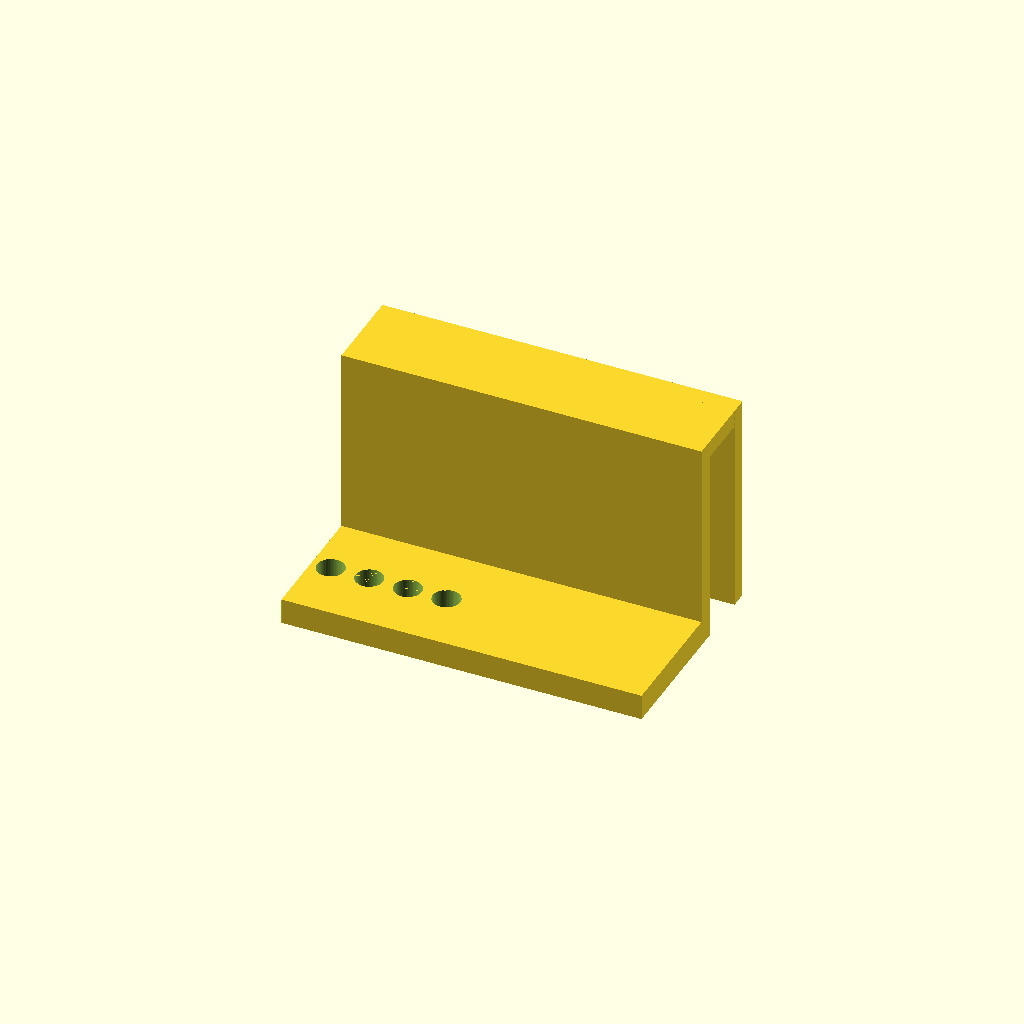
Cell 1 — every parameter at its default value.
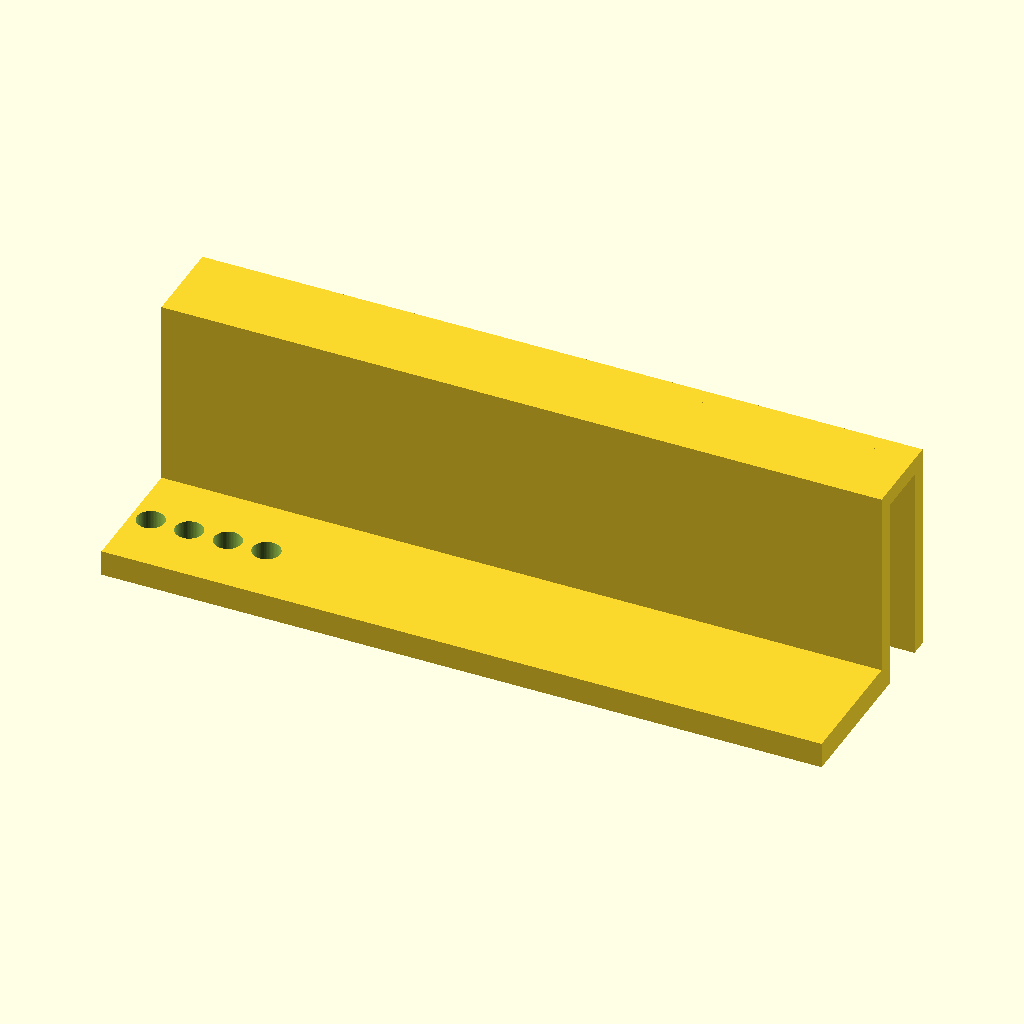
Cell 2 — length_x set to 168, the other parameters unchanged.
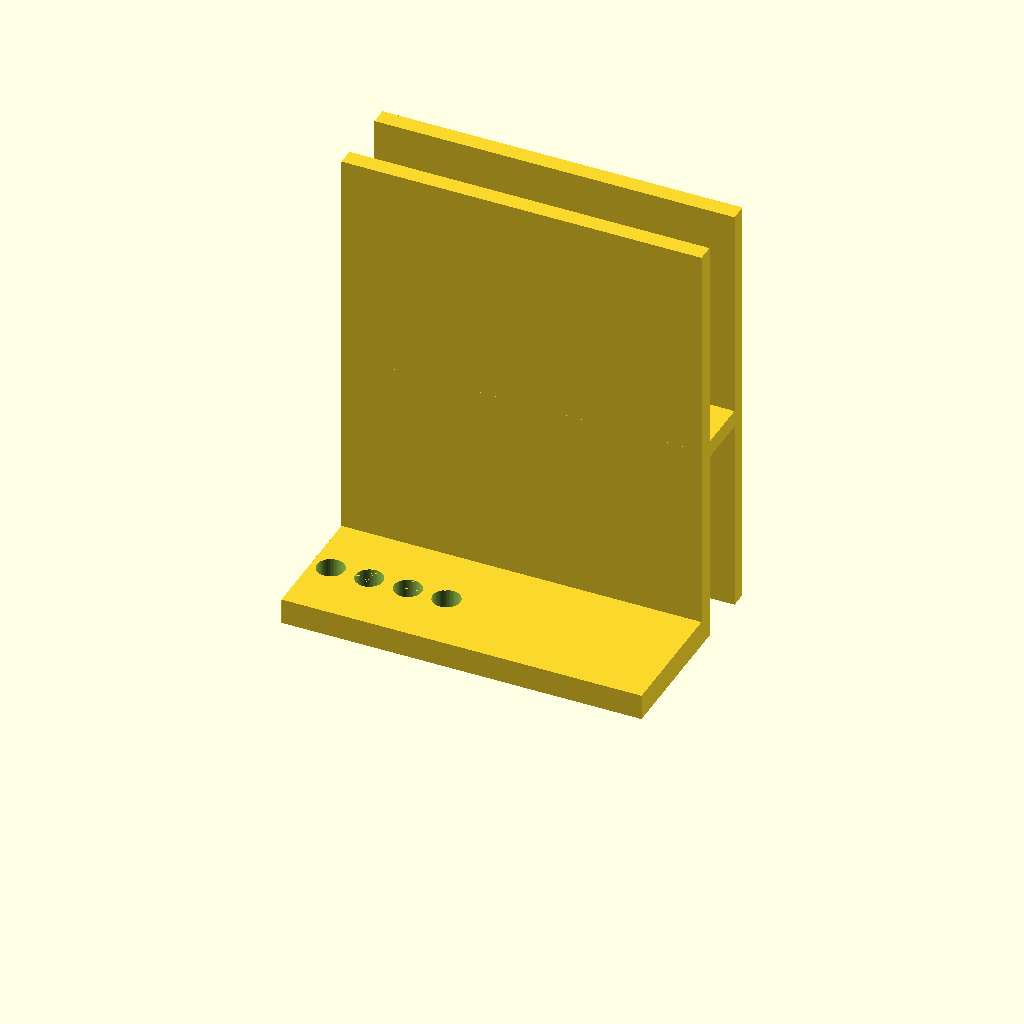
Cell 3 — leg_height set to 100, the other parameters unchanged.
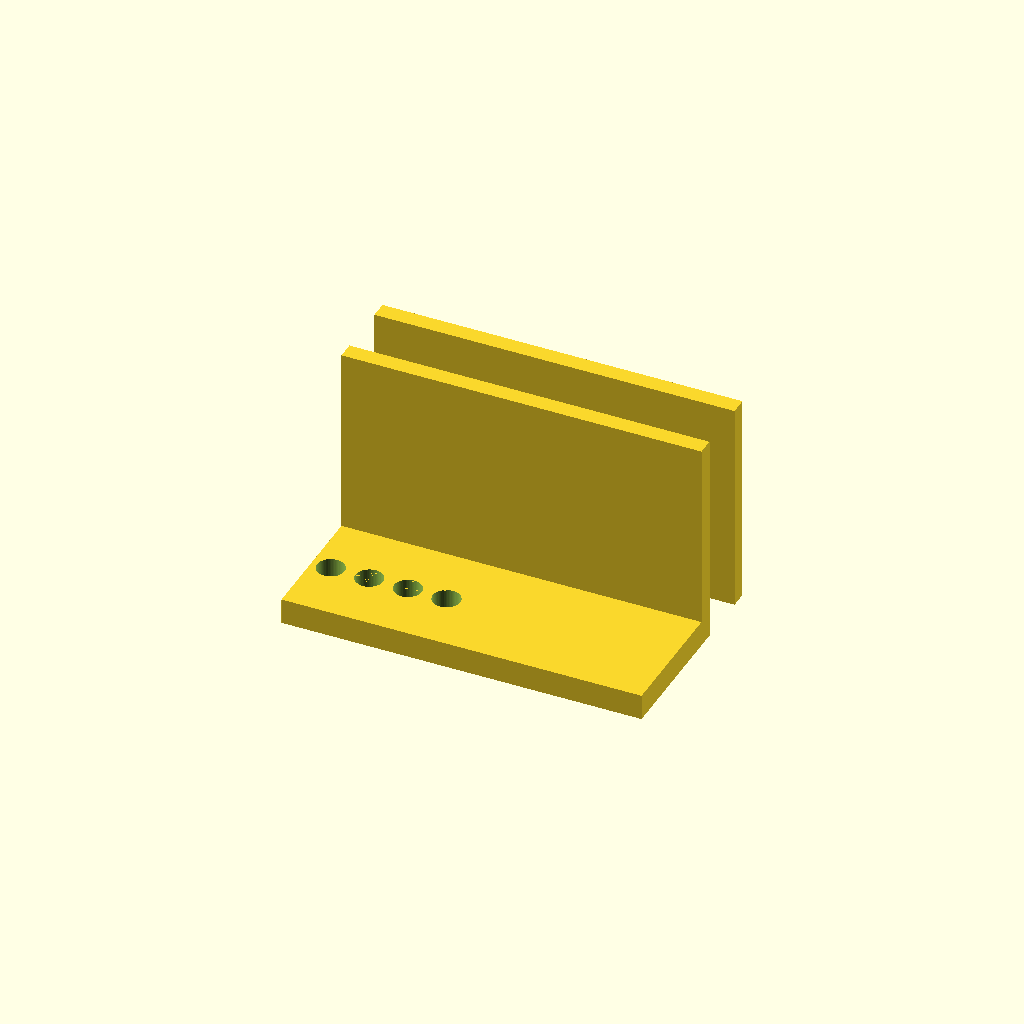
Cell 4 — bridge_height_start set to 92, the other parameters unchanged.
One fixed orthographic camera (rotation 55°, 0°, 25°; colour scheme Cornfield) for every cell.
The OpenSCAD source (bench/heldout/harness/bench/results/r4-gemma26b-std/code/tiiny_google_gemma-4-26B-A4B-it/pcr_strip_ice_hanger_s1_a2.scad):
// --- Dimensions ---
length_x = 84;             // Overall extrusion length along X
gap_width = 12.5;          // Gap for the 12mm wall (16.5 - 4 = 12.5)
leg_thickness = 4;         // Thickness of the legs (y=0 to 4 and y=16.5 to 20.5)
leg_height = 50;           // Height of the legs (z=0 to 50)
bridge_height_start = 46;  // Start of the top bridge (z=46)
bridge_height_end = 50;    // End of the top bridge (z=50)
ledge_thickness = 6;       // Thickness of the ledge (z=0 to 6)
ledge_depth = 30;          // Ledge extends from y=0 to y=-30
hole_diameter = 6.4;       // Diameter of PCR tube holes
hole_y_pos = -15;          // Y-coordinate of the holes
hole_spacing_x = 9;        // Spacing between holes along X
num_holes = 8;             // Number of holes

// --- Parameters ---
$fn = 64;

// --- Calculations ---
// Calculate X offset to center the 8 holes along the 84mm length
// Total span of holes = (num_holes - 1) * spacing
hole_span = (num_holes - 1) * hole_spacing_x;
x_start = -(hole_span / 2);

// --- Modeling ---

module part_geometry() {
    difference() {
        union() {
            // 1. Inner Leg: y = 0 to 4, z = 0 to 50
            // Extends along X from 0 to 84
            cube([length_x, leg_thickness, leg_height]);
            
            // 2. Outer Leg: y = 16.5 to 20.5, z = 0 to 50
            // Extends along X from 0 to 84
            translate([0, 16.5, 0])
                cube([length_x, 4, leg_height]);
            
            // 3. Top Bridge: z = 46 to 50, spanning the gap
            // Spans from y=0 to y=20.5 to connect the legs
            translate([0, 0, bridge_height_start])
                cube([length_x, 20.5, bridge_height_end - bridge_height_start]);
            
            // 4. Ledge: y = -30 to 0, z = 0 to 6
            // Extends along X from 0 to 84
            translate([0, -ledge_depth, 0])
                cube([length_x, ledge_depth, ledge_thickness]);
        }

        // 5. Vertical Holes: 6.4mm through-holes in the ledge
        // "Vertical" means along the Z axis.
        // "Through-holes" in the 6mm ledge means they cut from z=0 to z=6.
        // We use a small epsilon (0.01) to ensure the cut is clean.
        for (i = [0 : num_holes - 1]) {
            translate([x_start + (i * hole_spacing_x), hole_y_pos, -0.01])
                cylinder(d = hole_diameter, h = ledge_thickness + 0.02);
        }
    }
}

// Final Assembly:
// The part is centered on X=0.
// The geometry is built from X=0 to X=84, so we translate by -length_x/2.
// This places the center of the 84mm length at X=0.
translate([-length_x/2, 0, 0])
    part_geometry();
Parameter table extracted from the source (name, type, default, range or options):
length_x: number, default 84
gap_width: number, default 12.5
leg_thickness: number, default 4
leg_height: number, default 50
bridge_height_start: number, default 46
bridge_height_end: number, default 50
ledge_thickness: number, default 6
ledge_depth: number, default 30
hole_diameter: number, default 6.4
hole_y_pos: number, default -15
hole_spacing_x: number, default 9
num_holes: number, default 8
